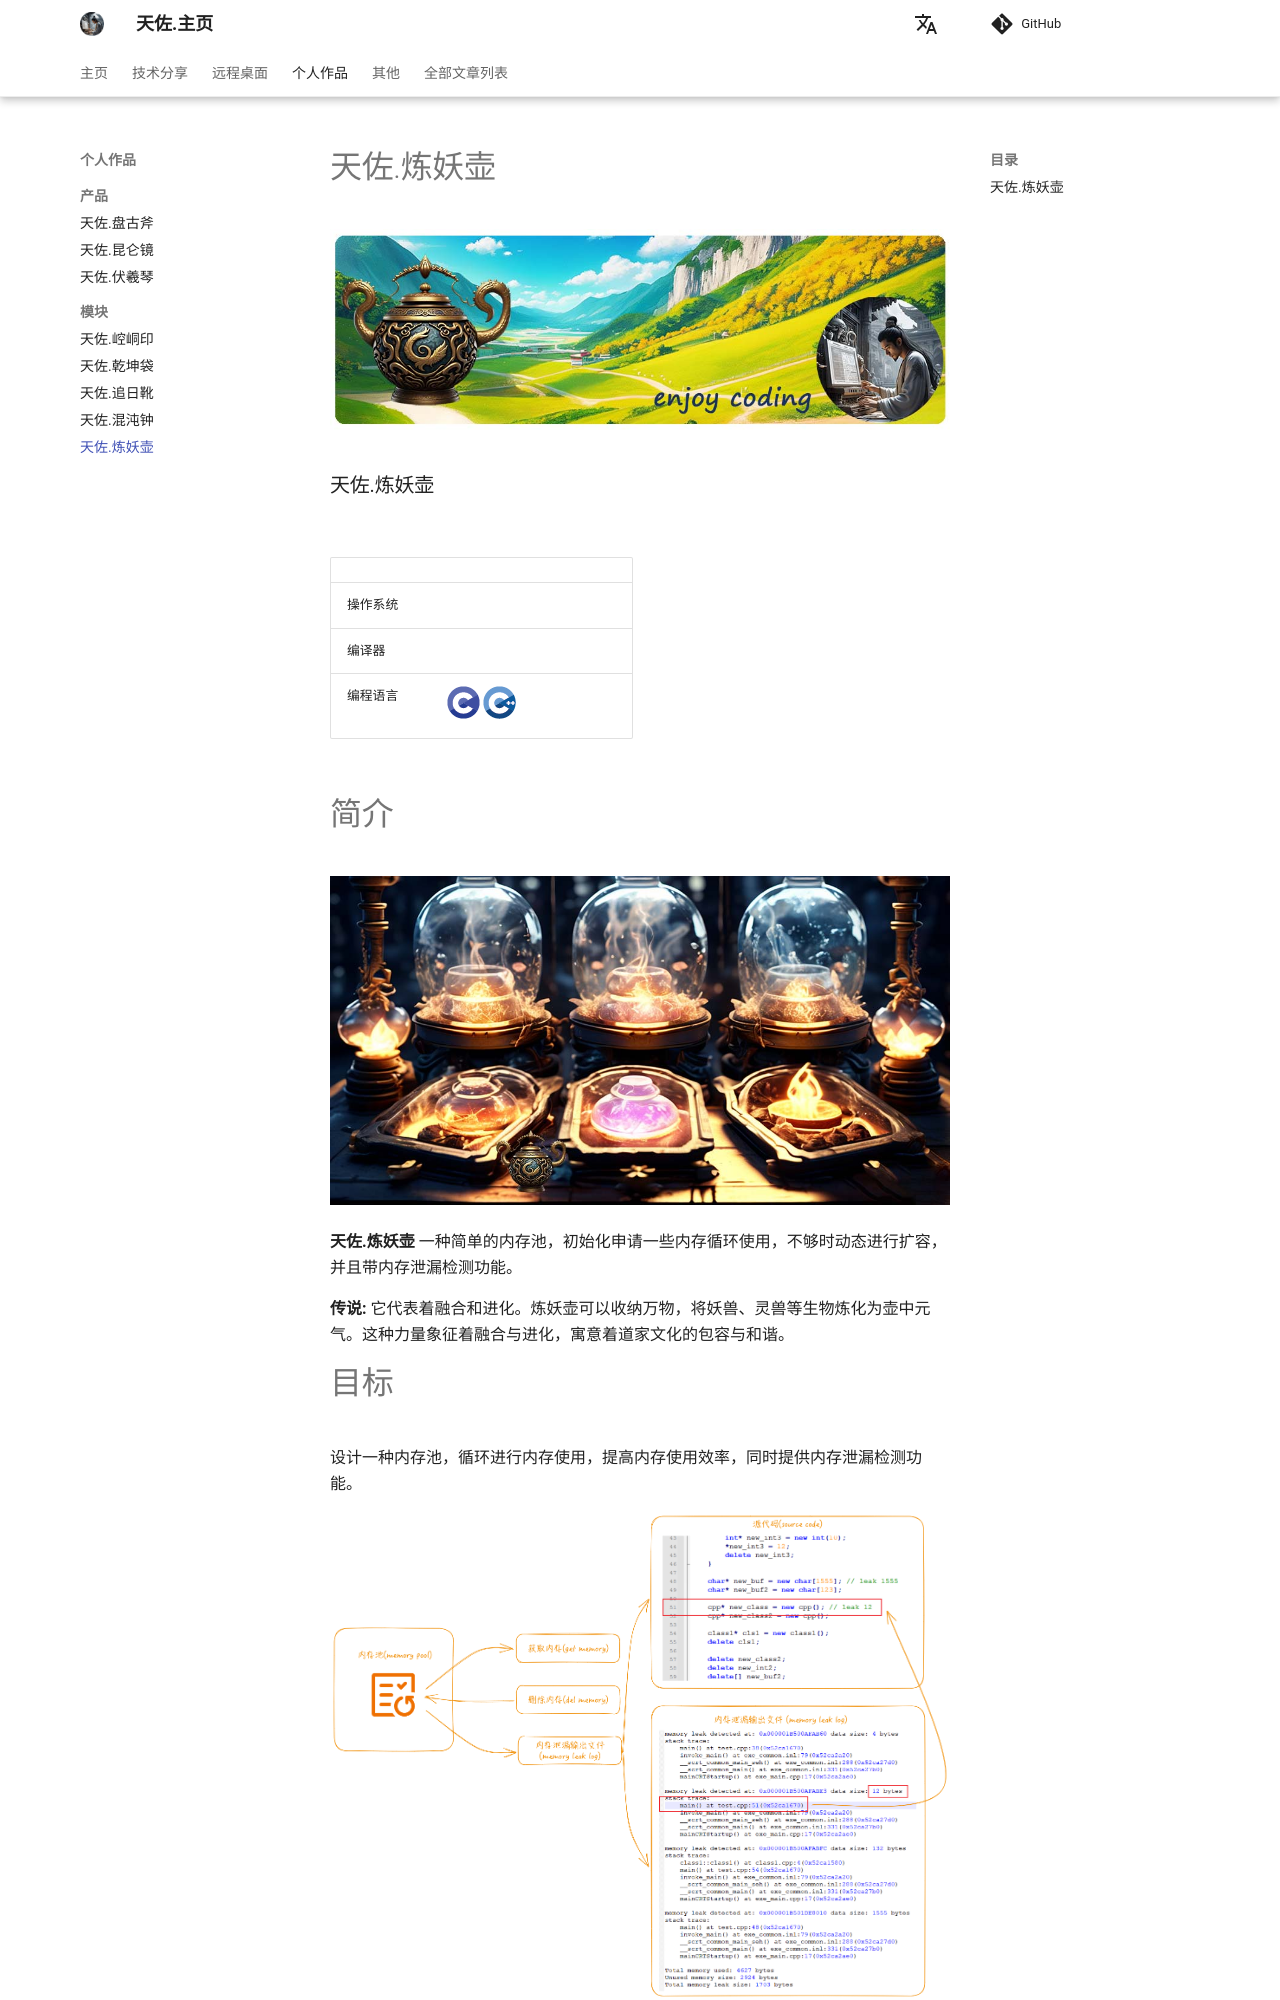

repository: zhengtianzuo/zhengtianzuo.github.io · page: component/tianzuo.LianYao/index.html · generator: mkdocs

# 天佐.炼妖壶

![](../img/tianzuo.LianYao.jpg)

### 天佐.炼妖壶

![](https://img.shields.io/badge/release-1.0.0.0-blue.svg)
![](https://img.shields.io/badge/date-24.1.1-orange.svg)

||||
|--|--|--|
|操作系统|![](https://img.shields.io/badge/os-windows_7+-blue.svg) ![](https://img.shields.io/badge/os-macos_10.14+-lightgrey.svg) ![](https://img.shields.io/badge/os-ubuntu_20.04+-orange.svg)||
|编译器|![](https://img.shields.io/badge/c++-11-blue.svg) ![](https://img.shields.io/badge/msvc-14.0-blue.svg) ![](https://img.shields.io/badge/msvc-14.1-blue.svg) ![](https://img.shields.io/badge/msvc-14.2-blue.svg) ![](https://img.shields.io/badge/msvc-14.3-blue.svg) ![](https://img.shields.io/badge/ndk-21.3-green.svg) ![](https://img.shields.io/badge/llvm-10.0-lightgrey.svg) ![](https://img.shields.io/badge/gcc-9.4-orange.svg)||
|编程语言|![](../img/C.png) ![](../img/C__.png) ||

# 简介

![](../img/alchemy_tianzuo.LianYao.jpg)

**天佐.炼妖壶** 一种简单的内存池，初始化申请一些内存循环使用，不够时动态进行扩容，并且带内存泄漏检测功能。

**传说:**
它代表着融合和进化。炼妖壶可以收纳万物，将妖兽、灵兽等生物炼化为壶中元气。这种力量象征着融合与进化，寓意着道家文化的包容与和谐。

# 目标
设计一种内存池，循环进行内存使用，提高内存使用效率，同时提供内存泄漏检测功能。

![](../img/tianzuo.LianYaoInfo.png)

# 功能

- 🧩 集成简单
- 📝 可选择生成内存泄漏日志
- 🪐 日志多语言(简体中文/English)

# 截图

**通过日志分析定位内存泄漏代码行:**

![](../img/tianzuo.LianYao1.png)
